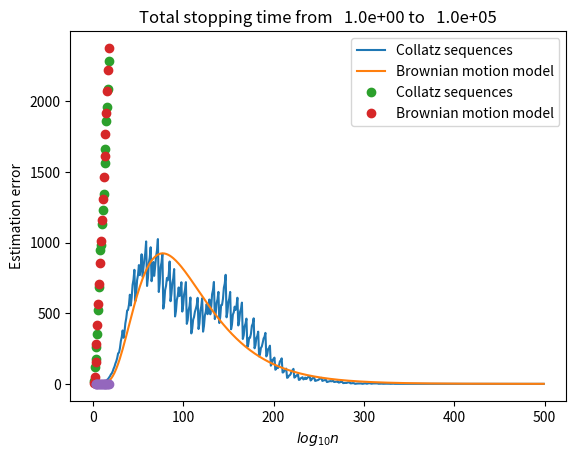

Here is the Python script that generated this plot:
"""
Created on Sat Dec  5 21:39:37 2020

@author: T.Nishiyama
"""
import numpy as np
import matplotlib.pyplot as plt

#Definitions of parameters.
sigma=0.5*np.log(3)
v=0.5*np.log(0.75)/sigma
s=0.5*np.log(3)/sigma
alpha=4.5*s**2-sigma*(3*s-v)
beta=2*s**2

def collatz(n):
    count=0
    while (n > 1):
        if (n % 2 == 0):
            n = n // 2
        else:
            n = 3 * n + 1
        count+=1   
    return count

def calc_stopping_time(ns, ne, t_range):
    hist=np.zeros(t_range)
    t_max=0
    for i in range(ns, ne+1):
        count=collatz(i)
        if count < t_range:
            hist[count]+=1
        if count > t_max:
            t_max=count
    return hist, t_max     

#Approximation of the scaled complementary error function.
def erfcx(x):
    a=1.98
    b=1.135
    return (1-np.exp(-a*x))/(b * np.sqrt(np.pi)*x)

#Function that estimates the total stopping time distribution of the Collatz problem.          
def log_phi(r, p, T):    
    x=np.log(r)+p*np.log(10)
    C=-s/np.sqrt(beta)-0.5*(3*s-v)/np.sqrt(alpha)
    D=-s/np.sqrt(beta)+0.5*(3*s-v)/np.sqrt(alpha)
    
    t=(x/sigma+2*s*T)/(3*s-v)
    X=np.sqrt(alpha*t)+T*np.sqrt(beta/t)
    Y=-np.sqrt(alpha*t)+T*np.sqrt(beta/t)
    Z=-alpha*t-beta*T**2/t
    g=(6*s**2-2*sigma*s)*T+Z
    return g + np.log(np.sqrt(2)*sigma*s) + np.log(C*erfcx(X)+D*erfcx(Y))   

#Estimate the total stopping time distribution for numbers in [ns=rs*10**ps, ne=re*10**pe].
def estimate_distribution(rs, ps, re, pe, t_range):
    T=np.arange(t_range)
    ps = max(ps, 1)
    return np.exp(log_phi(re, pe, T)) - np.exp(log_phi(rs, ps, T))

#Estimate the longest total stopping time for the numbers in [1, n=r*10**p].
def estimate_max_stopping_time(r, p, t_range): 
    T=np.arange(t_range)
    log_count=log_phi(r, p, T)
    max_idx=np.argmax(log_count)
    min_idx=np.argmin(np.abs(log_count[max_idx:])) + max_idx 
    return min_idx    

#Inverse Gaussian distribution 
#This function is equal to the derivative of phi.
def estimate_density(r, p, t_range):
    T=np.arange(t_range)
    x=(np.log(r)+p*np.log(10))/sigma
    
    t=(x+2*s*T)/(3*s-v)
    return 2*s/(3*s-v)/np.sqrt(2*np.pi*t**3)*x*np.exp(-0.5*(x+v*t)**2/t)
    
def estimate_max_stopping_time_from_density(r, p, t_range): 
    log_count=np.log(estimate_density(r, p, t_range)) + np.log(r) + p * np.log(10)
    max_idx=np.argmax(log_count)
    min_idx=np.argmin(np.abs(log_count[max_idx:])) + max_idx - 1
    return min_idx  

#Range of the total stopping time
t_range=500
#Range of numbers [rs*10^ps, re*10^pe]
rs=1
re=1
ps=0
pe=5

#Estimate the total stopping time distribution 
est_hist=estimate_distribution(rs, ps, re, pe, t_range) 
#est_hist2=estimate_density(re, pe, t_range) * re*10**pe

hist, t_max=calc_stopping_time(rs*10**ps, re*10**pe, t_range)
ave_range=3
#Smooth the histgram
filter=np.ones(ave_range) / ave_range
hist=np.convolve(hist,filter, mode='same')

plt.plot(np.arange(t_range), hist, label='Collatz sequences')
plt.plot(np.arange(t_range),est_hist, label='Brownian motion model')

plt.xlabel('Total stopping time')
plt.ylabel('Counts')
plt.title('Total stopping time from' + "{:10.1e}".format(rs*10**ps) + ' to' + "{:10.1e}".format(re*10**pe))
plt.legend()
plt.show()

#Estimate the longest total stopping time
t_range2=2500

#List of the longest total stopping time
collatz_t_max = np.array([19, 118, 178, 261, 350, 524, 685, 949, 986, 1132, 1228,
                 1348, 1563, 1662, 1862, 1958, 2091, 2283])

##Estimate the longest total stopping time
power_range=18
pred_t_max=np.zeros(power_range)
for i in range(power_range):
    pred_t_max[i]=estimate_max_stopping_time(1, i+1, t_range2)

plt.plot(np.arange(1, len(collatz_t_max) + 1), collatz_t_max, 'o', label='Collatz sequences') 
plt.plot(np.arange(1, power_range + 1), pred_t_max, 'o', label='Brownian motion model')  
 
plt.xlabel('$log_{10}n$')   
plt.ylabel('Longest total stopping time')
plt.legend()
plt.show()

error=np.zeros(len(collatz_t_max))
error=(pred_t_max[:len(collatz_t_max)]-collatz_t_max) / collatz_t_max
plt.plot(np.arange(3,len(collatz_t_max)+1), np.abs(error[2:]), 'o')             
plt.xlabel('$log_{10}n$')   
plt.ylabel('Estimation error')    
plt.show()
        
    
         